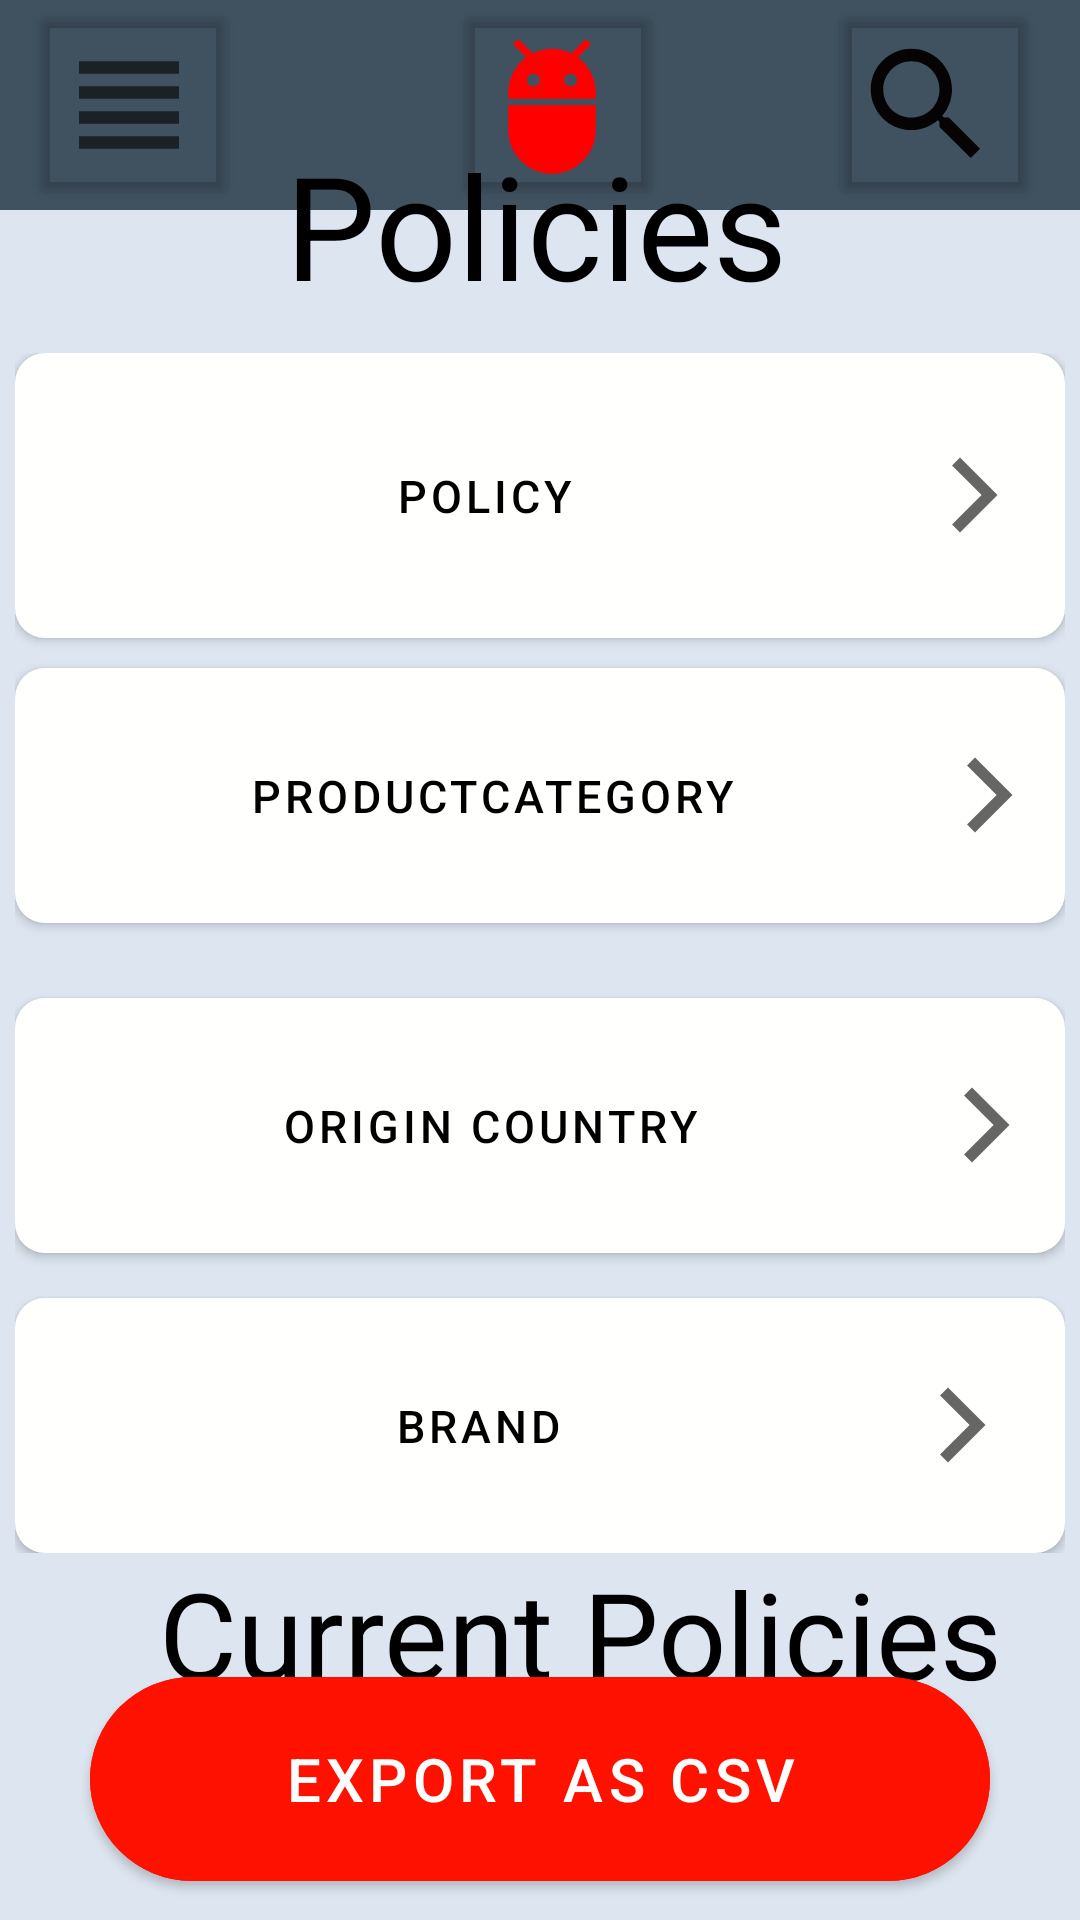

Here is an Android app screen rendered from its layout file. Give the layout XML and the strings, colors and styles it references.
<!-- AndroidManifest.xml: application theme Theme.Calculator8 -->
<!-- res/layout/activity_secondactivity.xml -->
<?xml version="1.0" encoding="utf-8"?>
<androidx.constraintlayout.widget.ConstraintLayout xmlns:android="http://schemas.android.com/apk/res/android"
    xmlns:app="http://schemas.android.com/apk/res-auto"
    xmlns:tools="http://schemas.android.com/tools"
    android:layout_width="match_parent"
    android:layout_height="match_parent"
    android:background="@color/white_g"
    tools:context=".Secondactivity">

    <LinearLayout
        android:layout_width="match_parent"
        android:layout_height="70dp"
        android:background="@color/gray_blue"
        app:layout_constraintTop_toTopOf="parent">


        <Button
            android:layout_width="70dp"
            android:layout_height="70dp"
            android:layout_marginStart="10dp"
            android:backgroundTint="#0000"
            android:drawableEnd="@drawable/ic_four_line"
            app:layout_constraintStart_toStartOf="parent"
            app:layout_constraintTop_toTopOf="parent" />

        <Button
            android:layout_width="70dp"
            android:layout_height="70dp"
            android:layout_marginStart="71dp"
            android:backgroundTint="#0000"
            android:drawableEnd="@drawable/ic_android"
            app:layout_constraintTop_toTopOf="parent" />

        <Button
            android:layout_width="70dp"
            android:layout_height="70dp"
            android:layout_marginStart="55dp"
            android:backgroundTint="#0000"
            android:drawableEnd="@drawable/ic_search"
            app:layout_constraintTop_toTopOf="parent" />
    </LinearLayout>

    <TextView
        android:id="@+id/tv"
        android:layout_width="200dp"
        android:layout_height="55dp"
        android:layout_marginBottom="500dp"
        android:paddingStart="15dp"
        android:text="Policies"
        android:textColor="@color/black"
        android:textSize="48dp"
        app:layout_constraintBottom_toBottomOf="parent"
        app:layout_constraintEnd_toEndOf="parent"
        app:layout_constraintStart_toStartOf="parent"
        app:layout_constraintTop_toTopOf="parent" />

    <TextView
        android:id="@+id/textView"
        android:layout_width="match_parent"
        android:layout_height="wrap_content"
        android:layout_marginBottom="150dp"
        android:paddingStart="27dp"
        android:text="Current Policies"
        android:textAlignment="center"
        android:textColor="@color/black"
        android:textSize="40dp"
        app:layout_constraintEnd_toEndOf="parent"
        app:layout_constraintStart_toStartOf="parent"
        app:layout_constraintTop_toBottomOf="@+id/linearLayout" />

    <com.google.android.material.button.MaterialButton
        android:id="@+id/btnCrash"
        android:layout_width="300dp"
        android:layout_height="80dp"
        android:layout_marginBottom="25dp"
        android:backgroundTint="@color/red"
        android:text="Export as CSV"
        android:textColor="@color/white"
        android:textSize="20dp"
        app:cornerRadius="50dp"
        app:layout_constraintBottom_toBottomOf="parent"
        app:layout_constraintEnd_toEndOf="parent"
        app:layout_constraintStart_toStartOf="parent"
        app:layout_constraintTop_toBottomOf="@+id/textView" />

    <LinearLayout
        android:id="@+id/linearLayout"
        android:layout_width="350dp"
        android:layout_height="400dp"
        android:layout_margin="20dp"
        android:orientation="vertical"
        app:layout_constraintEnd_toEndOf="parent"
        app:layout_constraintStart_toStartOf="parent"
        app:layout_constraintTop_toBottomOf="@id/tv">


        <com.google.android.material.button.MaterialButton
            style="@style/whire.w.Buttontwo"
            android:layout_width="350dp"
            android:layout_height="50dp"
            android:drawableEnd="@drawable/ic_strelka"
            android:paddingEnd="15dp"
            android:text="Policy" />

        <com.google.android.material.button.MaterialButton
            style="@style/whire.w.Buttontwo"
            android:layout_width="350dp"
            android:layout_height="40dp"
            android:layout_marginVertical="10dp"
            android:drawableEnd="@drawable/ic_strelka"
            android:paddingEnd="10dp"
            android:text="ProductCategory" />

        <com.google.android.material.button.MaterialButton
            style="@style/whire.w.Buttontwo"
            android:layout_width="350dp"
            android:layout_height="40dp"
            android:layout_marginVertical="15dp"
            android:drawableEnd="@drawable/ic_strelka"
            android:paddingEnd="11dp"
            android:text="Origin country" />

        <com.google.android.material.button.MaterialButton
            style="@style/whire.w.Buttontwo"
            android:layout_width="350dp"
            android:layout_height="40dp"
            android:drawableEnd="@drawable/ic_strelka"
            android:paddingEnd="19dp"
            android:text="Brand" />


    </LinearLayout>


</androidx.constraintlayout.widget.ConstraintLayout>
<!-- resources referenced by this layout -->
<resources>
  <color name="black">#FF000000</color>
  <color name="gray_blue">#405260</color>
  <color name="red">#FF1100</color>
  <color name="white">#FFFFFFFF</color>
  <color name="white_g">#DDE5F0</color>
  <!-- drawable ic_android (drawable) -->
  <vector android:height="50dp" android:tint="#FF0000"
      android:viewportHeight="24" android:viewportWidth="24"
      android:width="50dp" xmlns:android="http://schemas.android.com/apk/res/android">
      <path android:fillColor="@android:color/white" android:pathData="M5,16c0,3.87 3.13,7 7,7s7,-3.13 7,-7v-4L5,12v4zM16.12,4.37l2.1,-2.1 -0.82,-0.83 -2.3,2.31C14.16,3.28 13.12,3 12,3s-2.16,0.28 -3.09,0.75L6.6,1.44l-0.82,0.83 2.1,2.1C6.14,5.64 5,7.68 5,10v1h14v-1c0,-2.32 -1.14,-4.36 -2.88,-5.63zM9,9c-0.55,0 -1,-0.45 -1,-1s0.45,-1 1,-1 1,0.45 1,1 -0.45,1 -1,1zM15,9c-0.55,0 -1,-0.45 -1,-1s0.45,-1 1,-1 1,0.45 1,1 -0.45,1 -1,1z"/>
  </vector>
  <!-- drawable ic_four_line (drawable) -->
  <vector xmlns:android="http://schemas.android.com/apk/res/android"
      android:width="50dp"
      android:height="50dp"
      android:viewportWidth="24"
      android:viewportHeight="24"
      android:tint="?attr/colorControlNormal">
    <path
        android:fillColor="@android:color/white"
        android:pathData="M4,15h16v-2L4,13v2zM4,19h16v-2L4,17v2zM4,11h16L20,9L4,9v2zM4,5v2h16L20,5L4,5z"/>
  </vector>
  <!-- drawable ic_search (drawable) -->
  <vector
      android:height="50dp"
      android:tint="#050303"
      android:viewportHeight="24"
      android:viewportWidth="24"
      android:width="50dp"
      xmlns:android="http://schemas.android.com/apk/res/android">
      <path android:fillColor="@android:color/white" android:pathData="M15.5,14h-0.79l-0.28,-0.27C15.41,12.59 16,11.11 16,9.5 16,5.91 13.09,3 9.5,3S3,5.91 3,9.5 5.91,16 9.5,16c1.61,0 3.09,-0.59 4.23,-1.57l0.27,0.28v0.79l5,4.99L20.49,19l-4.99,-5zM9.5,14C7.01,14 5,11.99 5,9.5S7.01,5 9.5,5 14,7.01 14,9.5 11.99,14 9.5,14z"/>
  </vector>
  <!-- drawable ic_strelka (drawable) -->
  <vector xmlns:android="http://schemas.android.com/apk/res/android"
      android:width="30dp"
      android:height="30dp"
  
      android:viewportWidth="24"
      android:viewportHeight="24"
      android:tint="?attr/colorControlNormal">
  
    <path
        android:fillColor="@android:color/white"
        android:pathData="M5.88,4.12L13.76,12l-7.88,7.88L8,22l10,-10L8,2z"/>
  </vector>
  <style name="whire.w.Buttontwo" parent="Base.Button">
          <item name="backgroundTint">@color/white_w</item>
          <item name="android:textColor">@color/black</item>
          <item name="android:textSize">15dp</item>
          <item name="cornerRadius">10dp</item>
      </style>
  <style name="Theme.Calculator8" parent="Theme.MaterialComponents.DayNight.NoActionBar.Bridge">
          
          <item name="colorPrimary">@color/purple_500</item>
          <item name="colorPrimaryVariant">@color/purple_700</item>
          <item name="colorOnPrimary">@color/white</item>
          
          <item name="colorSecondary">@color/teal_200</item>
          <item name="colorSecondaryVariant">@color/teal_700</item>
          <item name="colorOnSecondary">@color/black</item>
          
          <item name="android:statusBarColor">#0000</item>
          
      </style>
  <style name="Base.Button" parent="Widget.MaterialComponents.Button">
          <item name="android:layout_width">80dp</item>
          <item name="android:insetBottom">0dp</item>
          <item name="android:insetTop">0dp</item>
          <item name="android:layout_weight">1</item>
          <item name="android:textSize">28sp</item>
          <item name="cornerRadius">200dp</item>
          <item name="android:layout_height">80dp</item>
      </style>
  <color name="white_w">#FFFFFD</color>
  <color name="purple_500">#FF6200EE</color>
  <color name="purple_700">#FF3700B3</color>
  <color name="teal_200">#FF03DAC5</color>
  <color name="teal_700">#FF018786</color>
</resources>
